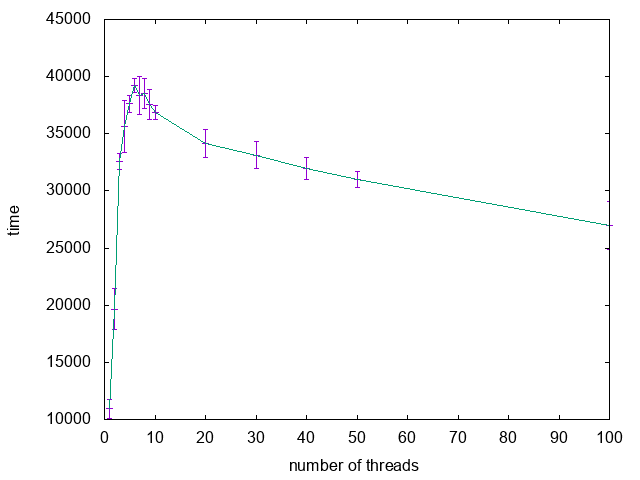

Source data for this figure (header and first rows):
n, time, inaccuracy
1, 10943, 818
2, 19664, 1755
3, 32572, 689
4, 35625, 2296
5, 37623, 730
6, 39199, 614
7, 38343, 1666
8, 38534, 1300
9, 37549, 1335
10, 36848, 620
20, 34122, 1212
30, 33130, 1163
40, 31969, 957
50, 30962, 701
100, 26992, 2080
